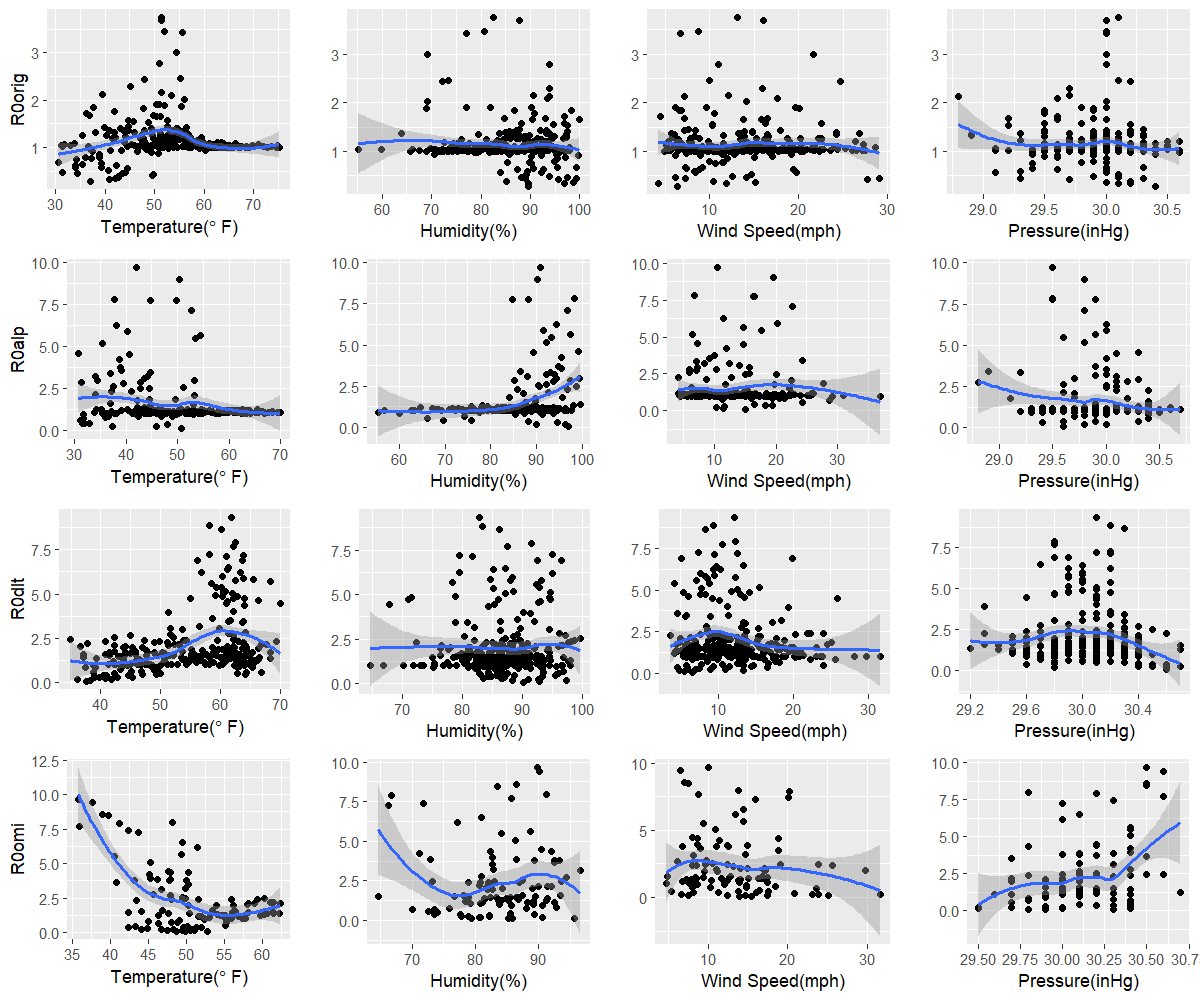

The table this chart was drawn from, first rows:
orig, 37, 89.7, 6.4, 30.4
alp, 50.7, 97.1, 15, 29.6
dlt, 37.6, 90.1, 6.5, 30.6
omi, 48.7, 95.7, 15.4, 30.3
